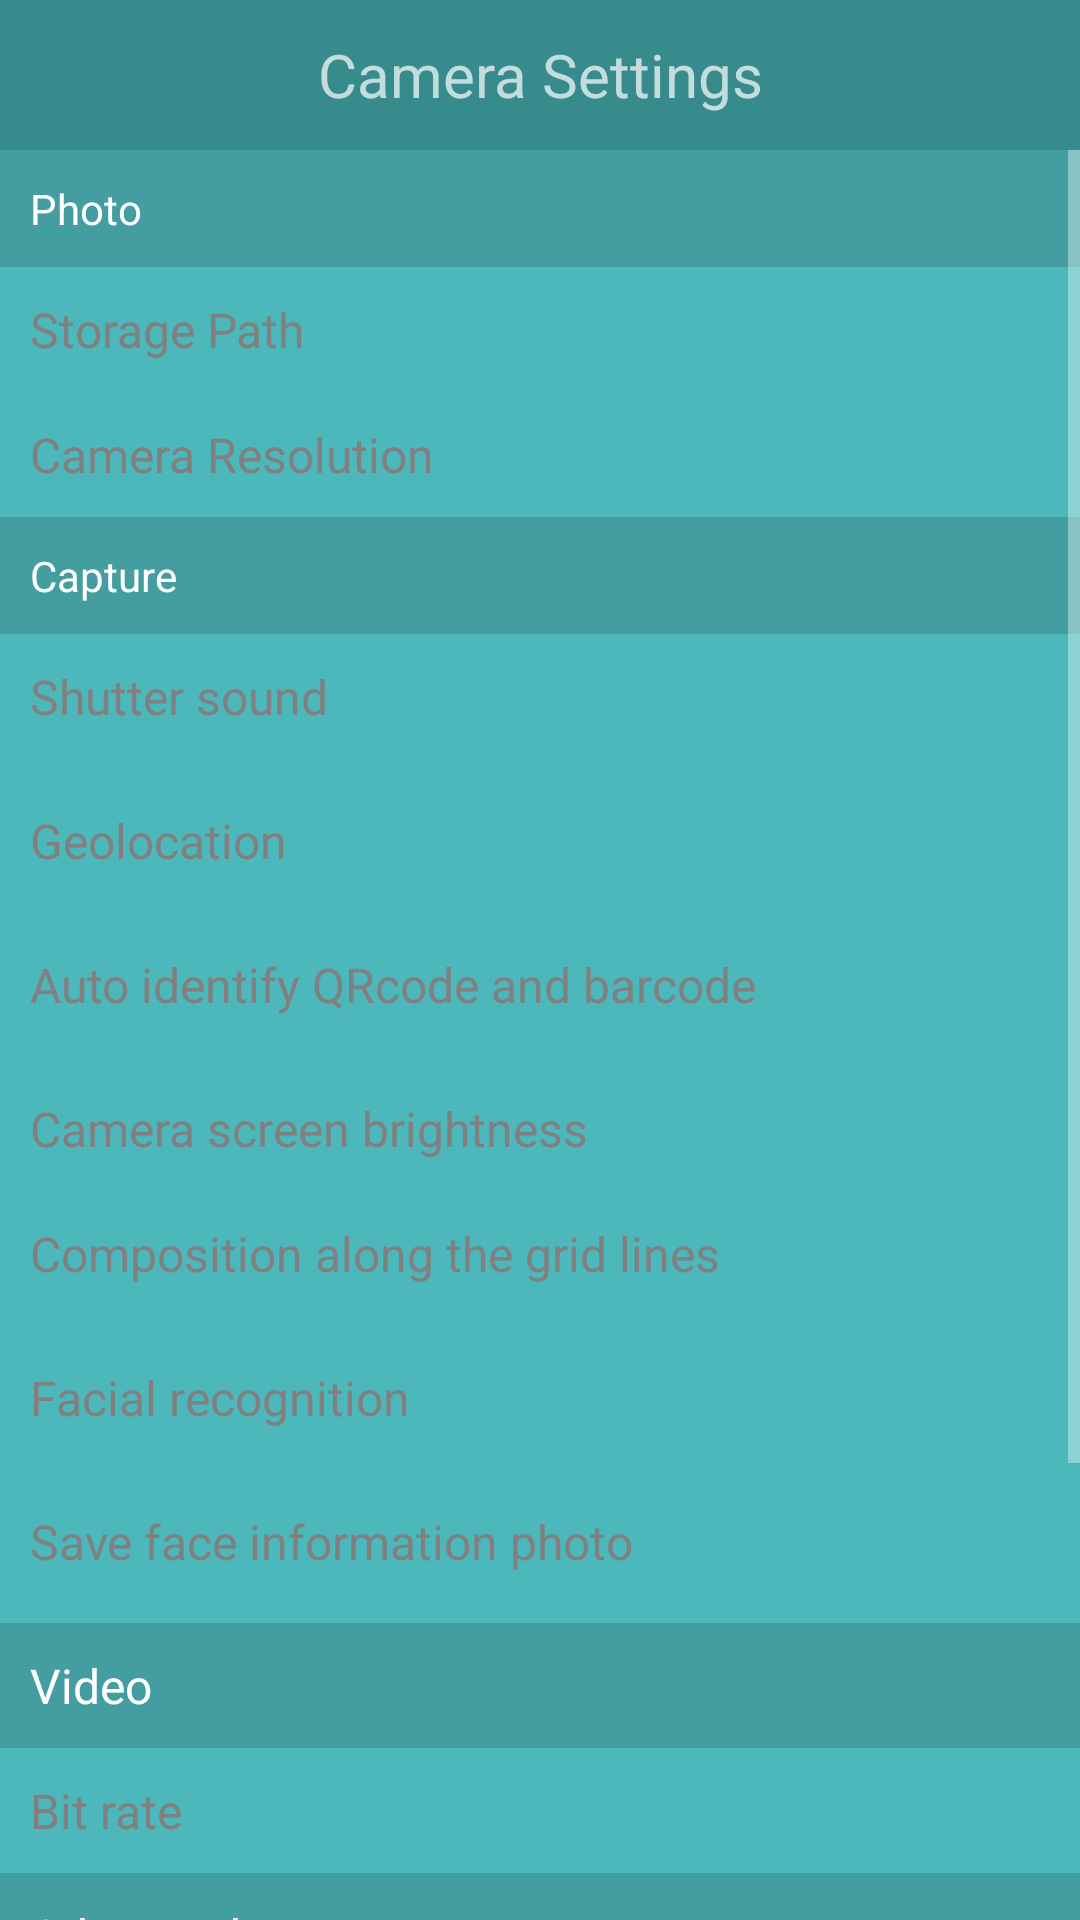

Reconstruct the res/layout file that produces this screen, plus the resources it refers to.
<!-- AndroidManifest.xml: application theme Theme.AppCompat.NoActionBar -->
<!-- res/layout/settings_gear.xml -->
<?xml version="1.0" encoding="utf-8"?>
<RelativeLayout xmlns:android="http://schemas.android.com/apk/res/android"
    android:layout_width="match_parent"
    android:background="#F24fc0c3"
    android:layout_height="match_parent">


    <TextView
        android:id="@+id/camera_title"
        android:layout_width="match_parent"
        android:layout_height="50dp"
        android:text="Camera Settings"
        android:background="#388b8d"
        android:textSize="20dp"
        android:gravity="center"
        />

    <ScrollView
        android:layout_below="@+id/camera_title"
        android:layout_width="match_parent"
        android:layout_height="match_parent">

        <LinearLayout
            android:layout_width="match_parent"
            android:orientation="vertical"
            android:layout_height="match_parent">

            <TextView
                android:layout_width="match_parent"
                android:text="Photo"
                android:textColor="#ffffff"
                android:padding="10dp"
                android:background="#449ea1"
                android:layout_height="wrap_content" />

            <TextView
                android:id="@+id/settings_storagepath"
                android:layout_width="match_parent"
                android:text="Storage Path"
                android:textColor="#808080"
                android:textSize="16dp"
                android:onClick="clickStoragePath"
                android:padding="10dp"
                android:layout_height="wrap_content" />

            <TextView
                android:layout_width="match_parent"
                android:text="Camera Resolution"
                android:textSize="16dp"
                android:padding="10dp"
                android:textColor="#808080"
                android:layout_height="wrap_content" />

            <TextView
                android:layout_width="match_parent"
                android:text="Capture"
                android:textColor="#ffffff"
                android:background="#449ea1"
                android:padding="10dp"
                android:layout_height="wrap_content" />

            <RelativeLayout
                android:layout_width="match_parent"
                android:layout_height="wrap_content">

                <TextView
                    android:layout_width="wrap_content"
                    android:text="Shutter sound"
                    android:textSize="16dp"
                    android:textColor="#808080"
                    android:padding="10dp"
                    android:layout_height="wrap_content" />

                <ToggleButton
                    android:layout_width="40dp"
                    android:layout_height="wrap_content"
                    android:scaleType="fitCenter"
                    android:padding="10dp"
                    android:layout_marginRight="10dp"
                    android:layout_alignParentRight="true"
                    android:background="@drawable/toggle_selector"
                    android:textOff=""
                    android:textOn=""
                    />
            </RelativeLayout>


            <RelativeLayout
                android:layout_width="match_parent"
                android:orientation="horizontal"
                android:layout_height="wrap_content">

                <TextView
                    android:layout_width="wrap_content"
                    android:text="Geolocation"
                    android:textColor="#808080"
                    android:textSize="16dp"
                    android:padding="10dp"
                    android:layout_height="wrap_content" />

                <ToggleButton
                    android:layout_width="40dp"
                    android:layout_height="wrap_content"
                    android:scaleType="fitCenter"
                    android:padding="10dp"
                    android:layout_marginRight="10dp"
                    android:layout_alignParentRight="true"
                    android:background="@drawable/toggle_selector"
                    android:textOff=""
                    android:textOn=""
                    />

            </RelativeLayout>

            <RelativeLayout
                android:layout_width="match_parent"
                android:orientation="horizontal"
                android:layout_height="wrap_content">

                <TextView
                    android:layout_width="wrap_content"
                    android:text="Auto identify QRcode and barcode"
                    android:textSize="16dp"
                    android:textColor="#808080"
                    android:padding="10dp"
                    android:layout_height="wrap_content" />

                <ToggleButton
                    android:layout_width="40dp"
                    android:layout_height="wrap_content"
                    android:scaleType="fitCenter"
                    android:layout_alignParentRight="true"
                    android:layout_marginRight="10dp"
                    android:padding="10dp"
                    android:background="@drawable/toggle_selector"
                    android:textOff=""
                    android:textOn=""
                    />

            </RelativeLayout>

            <TextView
                android:layout_width="match_parent"
                android:text="Camera screen brightness"
                android:textSize="16dp"
                android:textColor="#808080"
                android:padding="10dp"
                android:layout_height="wrap_content" />


            <RelativeLayout
                android:layout_width="match_parent"
                android:orientation="horizontal"
                android:layout_height="wrap_content">

                <TextView
                    android:layout_width="wrap_content"
                    android:text="Composition along the grid lines"
                    android:textSize="16dp"
                    android:textColor="#808080"
                    android:padding="10dp"
                    android:layout_height="wrap_content" />

                <ToggleButton
                    android:layout_width="40dp"
                    android:layout_height="wrap_content"
                    android:padding="10dp"
                    android:layout_alignParentRight="true"
                    android:layout_marginRight="10dp"
                    android:scaleType="fitCenter"
                    android:background="@drawable/toggle_selector"
                    android:textOff=""
                    android:textOn=""
                    />

            </RelativeLayout>


            <RelativeLayout
                android:layout_width="match_parent"
                android:orientation="horizontal"
                android:layout_height="wrap_content">

                <TextView
                    android:layout_width="wrap_content"
                    android:text="Facial recognition"
                    android:textSize="16dp"
                    android:textColor="#808080"
                    android:padding="10dp"
                    android:layout_height="wrap_content" />

                <ToggleButton
                    android:layout_width="40dp"
                    android:layout_height="wrap_content"
                    android:layout_alignParentRight="true"
                    android:layout_marginRight="10dp"
                    android:padding="10dp"
                    android:scaleType="fitCenter"
                    android:background="@drawable/toggle_selector"
                    android:textOff=""
                    android:textOn=""
                    />

            </RelativeLayout>


            <RelativeLayout
                android:layout_width="match_parent"
                android:orientation="horizontal"
                android:layout_height="wrap_content">

                <TextView
                    android:layout_width="wrap_content"
                    android:text="Save face information photo"
                    android:textSize="16dp"
                    android:textColor="#808080"
                    android:padding="10dp"
                    android:layout_height="wrap_content" />

                <ToggleButton
                    android:layout_width="40dp"
                    android:layout_height="wrap_content"
                    android:layout_alignParentRight="true"
                    android:padding="10dp"
                    android:layout_marginRight="10dp"
                    android:scaleType="fitCenter"
                    android:background="@drawable/toggle_selector"
                    android:textOff=""
                    android:textOn=""
                    />

            </RelativeLayout>


            <TextView
                android:layout_width="match_parent"
                android:text="Video"
                android:textSize="16dp"
                android:textColor="#ffffff"
                android:background="#449ea1"
                android:padding="10dp"
                android:layout_height="wrap_content" />


            <TextView
                android:layout_width="match_parent"
                android:text="Bit rate"
                android:textSize="16dp"
                android:textColor="#808080"
                android:padding="10dp"
                android:layout_height="wrap_content" />

            <TextView
                android:layout_width="match_parent"
                android:text="Advanced"
                android:textSize="16dp"
                android:background="#449ea1"
                android:textColor="#ffffff"
                android:padding="10dp"
                android:layout_height="wrap_content" />

            <RelativeLayout
                android:layout_width="match_parent"
                android:orientation="horizontal"
                android:layout_height="wrap_content">

                <TextView
                    android:layout_width="wrap_content"
                    android:text="Touch the screen to take photos"
                    android:textSize="16dp"
                    android:textColor="#808080"
                    android:padding="10dp"
                    android:layout_height="wrap_content" />

                <ToggleButton
                    android:layout_width="40dp"
                    android:layout_height="wrap_content"
                    android:padding="10dp"
                    android:layout_alignParentRight="true"
                    android:layout_marginRight="10dp"
                    android:scaleType="fitCenter"
                    android:background="@drawable/toggle_selector"
                    android:textOff=""
                    android:textOn=""
                    />

            </RelativeLayout>

            <TextView
                android:layout_width="match_parent"
                android:text="Timer picture"
                android:textSize="16dp"
                android:textColor="#808080"
                android:padding="10dp"
                android:layout_height="wrap_content" />


            <TextView
                android:layout_width="match_parent"
                android:text="Theme Color"
                android:textSize="16dp"
                android:textColor="#808080"
                android:padding="10dp"
                android:layout_height="wrap_content" />


            <Button
                android:layout_width="match_parent"
                android:text="Restore default"
                android:padding="10dp"
                android:textColor="#ffffff"
                android:layout_height="wrap_content" />

        </LinearLayout>
    </ScrollView>
</RelativeLayout>
<!-- resources referenced by this layout -->
<resources>

</resources>
